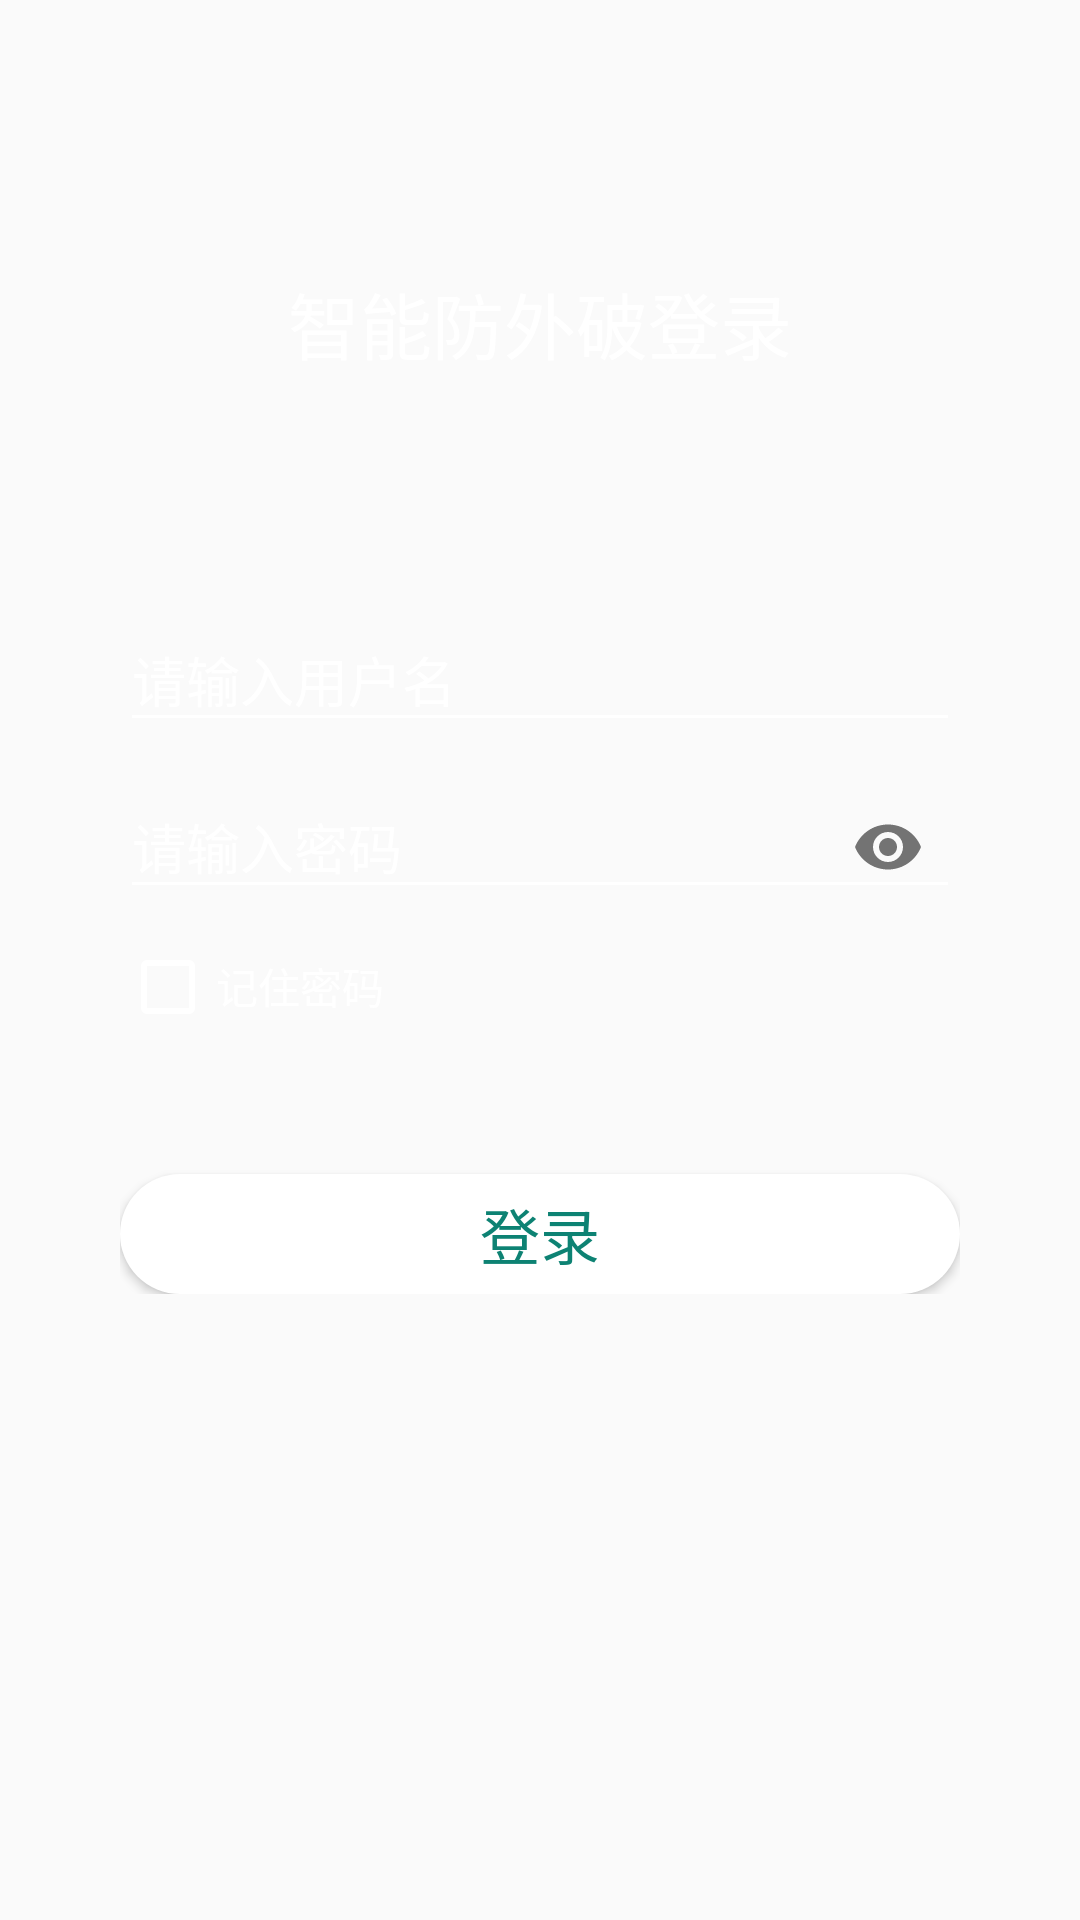

Write the Android layout XML for this screen, with the resource values it uses.
<!-- AndroidManifest.xml: application theme AppTheme -->
<!-- res/layout/activity_login.xml -->
<?xml version="1.0" encoding="utf-8"?>
<RelativeLayout xmlns:android="http://schemas.android.com/apk/res/android"
    xmlns:app="http://schemas.android.com/apk/res-auto"
    xmlns:tools="http://schemas.android.com/tools"
    android:layout_width="match_parent"
    android:layout_height="match_parent"
    android:gravity="center_horizontal"
    android:orientation="vertical"

    android:background="@drawable/loginbackground"
    >

    
    <ProgressBar
        android:id="@+id/login_progress"
        style="?android:attr/progressBarStyleLarge"
        android:layout_width="wrap_content"
        android:layout_height="wrap_content"
        android:layout_marginBottom="8dp"
        android:visibility="gone" />

    <ScrollView

        android:layout_width="match_parent"
        android:layout_height="match_parent"
        >

        <RelativeLayout
            android:id="@+id/relativeLayout"
            android:layout_width="match_parent"
            android:layout_height="match_parent"
            android:layout_marginLeft="40dp"
            android:clickable="true"
            android:layout_marginRight="40dp">

            <TextView
                android:id="@+id/loginHeader"
                android:layout_width="wrap_content"
                android:layout_height="wrap_content"
                android:text="@string/string_login_title"
                android:textColor="#ffffffff"
                android:textSize="24sp"
                android:layout_centerHorizontal="true"
                android:layout_marginTop="90dp"
                />


            <android.support.design.widget.TextInputLayout
                android:id="@+id/emailTextInputLayout"
                android:layout_width="match_parent"
                android:layout_height="wrap_content"
                android:layout_below="@+id/loginHeader"
                android:theme="@style/CustomAppTheme_textinputLayout"
                android:layout_marginTop="70dp">



                <AutoCompleteTextView
                    android:id="@+id/user_textview"
                    android:layout_width="match_parent"
                    android:layout_height="wrap_content"
                    android:hint="@string/string_user"
                    android:textColorHint="@color/White"
                    android:inputType="textEmailAddress"
                    android:maxLines="1"
                    android:textColor="@color/White"
                    android:singleLine="true" />

            </android.support.design.widget.TextInputLayout>


            <android.support.design.widget.TextInputLayout
                android:id="@+id/passwordTextInputLayout"
                android:layout_width="match_parent"
                android:layout_height="wrap_content"
                android:layout_below="@id/emailTextInputLayout"
                android:theme="@style/CustomAppTheme_textinputLayout"
                app:passwordToggleEnabled="true">

                <EditText
                    android:id="@+id/editText_password"
                    android:layout_width="match_parent"
                    android:layout_height="wrap_content"
                    android:hint="@string/string_user_password"
                    android:imeActionId="6"
                    android:imeOptions="actionUnspecified"
                    android:inputType="textPassword"
                    android:maxLines="1"
                    android:textColorHint="@color/White"
                    android:textColor="@color/White"
                    android:singleLine="true" />

            </android.support.design.widget.TextInputLayout>

            <android.support.v7.widget.AppCompatCheckBox
                android:id="@+id/checkbox"
                android:layout_width="wrap_content"
                android:layout_height="25dp"
                android:layout_below="@id/passwordTextInputLayout"
                android:layout_marginTop="10dp"
                android:theme="@style/MyCheckBox"
                android:text="@string/action_check_remeber_pwd"
                android:textColor="#ffffff" />


            <Button
                android:id="@+id/login_in_button"
                style="?android:textAppearanceSmall"
                android:layout_width="match_parent"
                android:layout_height="40dp"
                android:layout_below="@id/checkbox"
                android:layout_marginTop="50dp"
                android:background="@drawable/button_white_corner"
                android:text="@string/action_sign_in"
                android:textSize="20sp"
                android:textColor="@color/appGreenColor" />


        </RelativeLayout>
    </ScrollView>

</RelativeLayout>
<!-- resources referenced by this layout -->
<resources>
  <color name="White">#FFFFFF</color>
  <color name="appGreenColor">#0d8273</color>
  <!-- drawable button_white_corner (drawable) -->
  <?xml version="1.0" encoding="utf-8"?>
  <selector xmlns:android="http://schemas.android.com/apk/res/android">
      
      <item android:state_pressed="true" android:state_enabled="true">
  
          <shape xmlns:android="http://schemas.android.com/apk/res/android">
              <corners android:radius="20dp" />
              
              <solid android:color="@color/lightGrey"/>
          </shape>
      </item>
  
      
      <item android:state_pressed="false" android:state_enabled="false">
  
          <shape xmlns:android="http://schemas.android.com/apk/res/android">
              <corners android:radius="20dp" />
              
              <solid android:color="@color/White"/>
          </shape>
      </item>
  
  
  
  </selector>
  <string name="action_check_remeber_pwd">记住密码</string>
  <string name="action_sign_in">登录</string>
  <string name="string_login_title">智能防外破登录</string>
  <string name="string_user">请输入用户名</string>
  <string name="string_user_password">请输入密码</string>
  <style name="CustomAppTheme_textinputLayout" parent="Theme.AppCompat.Light.NoActionBar">
  
          <item name="colorAccent">@color/White</item>
          <item name="android:textColorHint">@color/White</item>
          <item name="colorControlNormal">@color/White</item>
          <item name="colorControlActivated">@color/White</item>
          <item name="colorControlHighlight">@color/White</item>
          <item name="android:windowTranslucentStatus">true</item>
      </style>
  <style name="MyCheckBox" parent="Theme.AppCompat.Light">
          <item name="colorControlNormal">@color/White</item>
          <item name="colorControlActivated">@color/White</item>
      </style>
  <style name="AppTheme" parent="Theme.AppCompat.Light.DarkActionBar">
          
          <item name="colorPrimary">@color/appGreenColor</item>
          <item name="colorPrimaryDark">@color/appGreenColor</item>
          <item name="colorAccent">@color/appGreenColor</item>
          <item name="android:textAllCaps">false</item>
          <item name="actionMenuTextAppearance">@style/MenuItemTextAppearance</item>
      </style>
  <color name="lightGrey">#d0d0d0</color>
  <style name="MenuItemTextAppearance" parent="@style/TextAppearance.AppCompat.Widget.ActionBar.Menu">
          <item name="textAllCaps">false</item>
      </style>
</resources>
